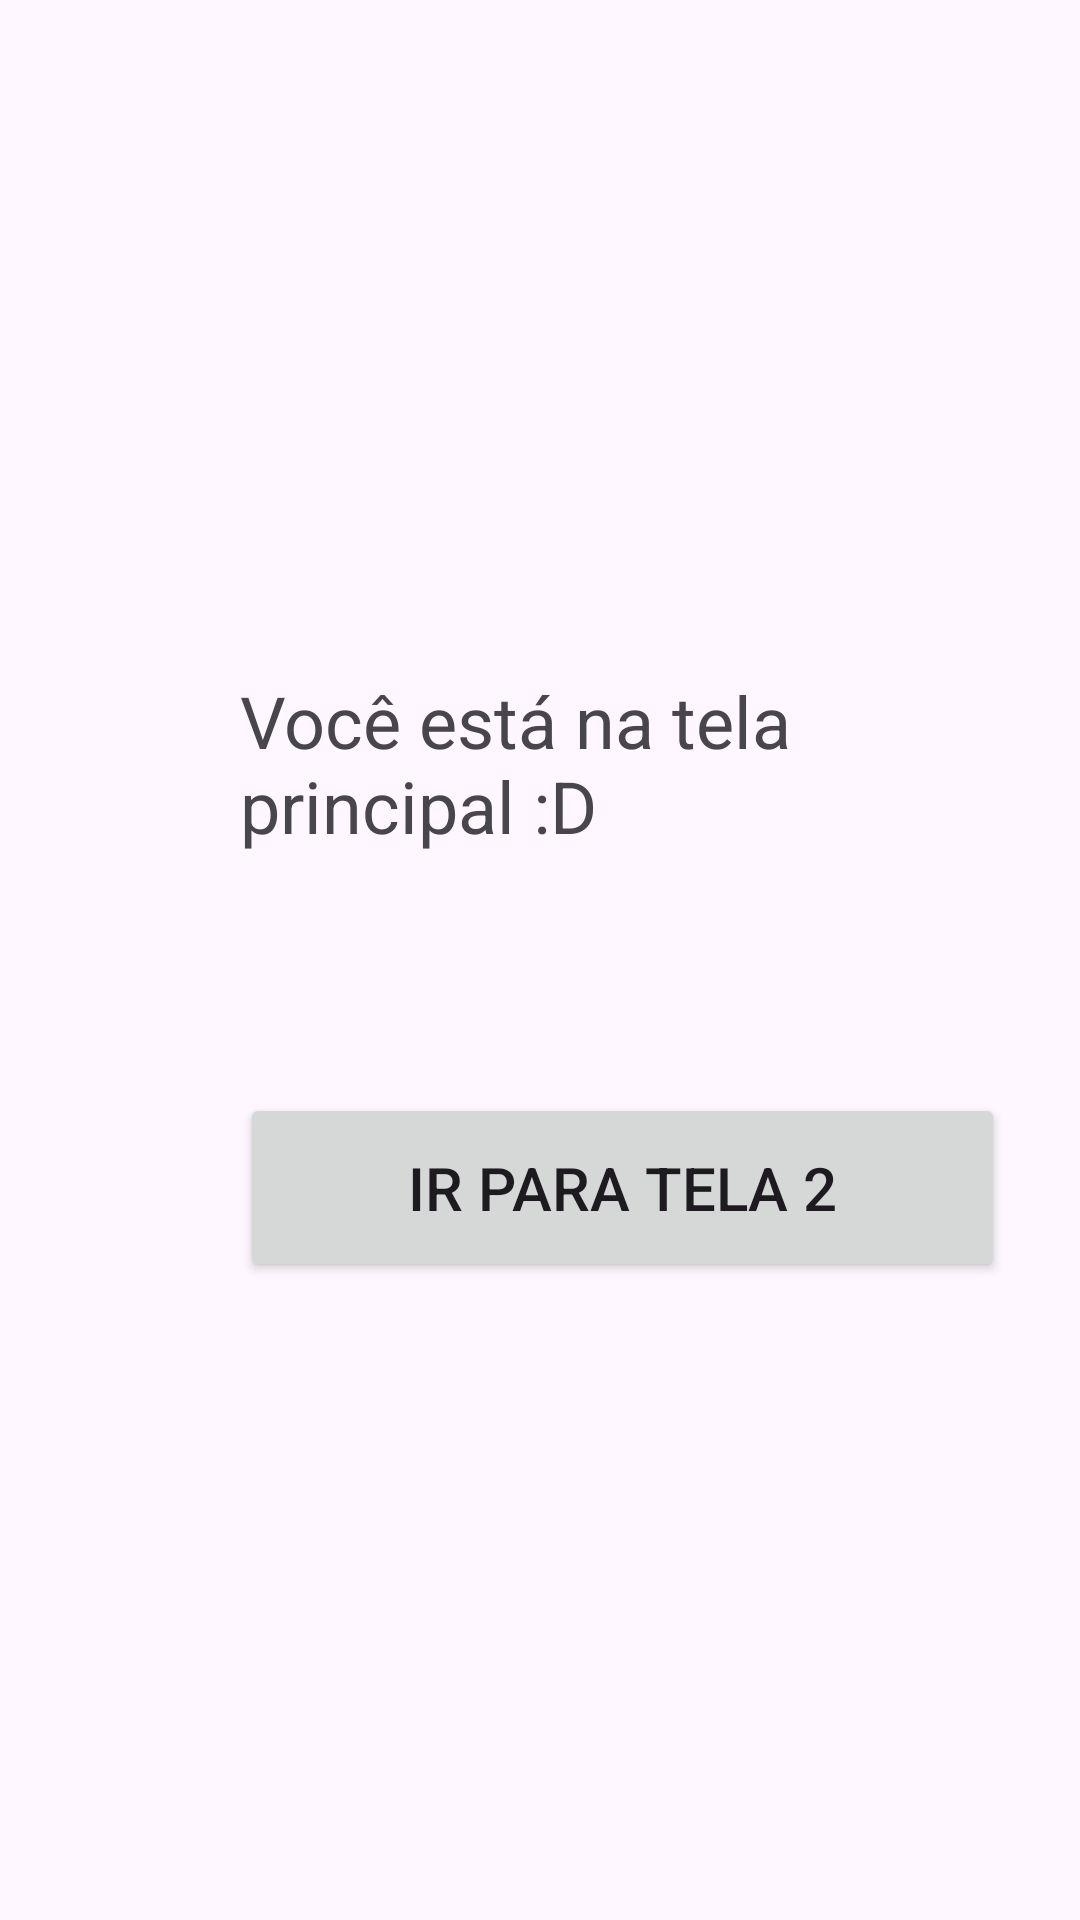

Write the Android layout XML for this screen, with the resource values it uses.
<!-- AndroidManifest.xml: application theme Theme.TrocaDeTelasreal -->
<!-- res/layout/activity_main.xml -->
<?xml version="1.0" encoding="utf-8"?>
<androidx.constraintlayout.widget.ConstraintLayout xmlns:android="http://schemas.android.com/apk/res/android"
    xmlns:app="http://schemas.android.com/apk/res-auto"
    xmlns:tools="http://schemas.android.com/tools"
    android:id="@+id/main"
    android:layout_width="match_parent"
    android:layout_height="match_parent"
    tools:context=".MainActivity">

    <TextView
        android:id="@+id/textView"
        android:layout_width="match_parent"
        android:layout_height="wrap_content"
        android:layout_marginStart="80dp"
        android:layout_marginTop="224dp"
        android:layout_marginEnd="80dp"
        android:text="Você está na tela principal :D"
        android:textSize="24sp"
        app:layout_constraintEnd_toEndOf="parent"
        app:layout_constraintHorizontal_bias="0.0"
        app:layout_constraintStart_toStartOf="parent"
        app:layout_constraintTop_toTopOf="parent" />

    <Button
        android:id="@+id/btTela2"
        android:layout_width="255dp"
        android:layout_height="63dp"
        android:layout_marginStart="80dp"
        android:layout_marginEnd="80dp"
        android:text="Ir para tela 2"
        android:textSize="20sp"
        app:layout_constraintBottom_toBottomOf="parent"
        app:layout_constraintEnd_toEndOf="parent"
        app:layout_constraintHorizontal_bias="0.0"
        app:layout_constraintStart_toStartOf="parent"
        app:layout_constraintTop_toBottomOf="@+id/textView"
        app:layout_constraintVertical_bias="0.273" />
</androidx.constraintlayout.widget.ConstraintLayout>
<!-- resources referenced by this layout -->
<resources>
  <style name="Theme.TrocaDeTelasreal" parent="Base.Theme.TrocaDeTelasreal" />
  <style name="Base.Theme.TrocaDeTelasreal" parent="Theme.Material3.DayNight.NoActionBar">
          
          
      </style>
</resources>
